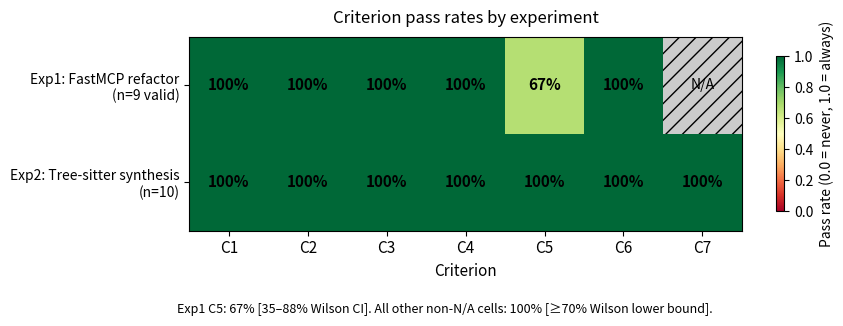

The script that saved this image: (Note: this script raises an exception after producing the figure.)
import matplotlib
matplotlib.use('Agg')
import matplotlib.pyplot as plt
import matplotlib.patches as mpatches
import numpy as np

# Criterion pass rates read from analysis.json for both experiments.
# Exp1: C1-C6 (9 valid runs, control-1 drift excluded).
# Exp2: C1-C7 (10 runs, all valid -- ceiling effect).
# Exp1 has no C7; represented as NaN and rendered as a hatched N/A cell.

criteria = ['C1', 'C2', 'C3', 'C4', 'C5', 'C6', 'C7']

rows = [
    'Exp1: FastMCP refactor\n(n=9 valid)',
    'Exp2: Tree-sitter synthesis\n(n=10)',
]

data = np.array([
    [1.0,  1.0,  1.0,  1.0,  0.67, 1.0,  np.nan],  # Exp1 C1-C6; C7 N/A
    [1.0,  1.0,  1.0,  1.0,  1.0,  1.0,  1.0   ],  # Exp2 C1-C7
])

fig, ax = plt.subplots(figsize=(9, 3))

# Mask NaN for imshow
masked = np.ma.masked_invalid(data)
cmap = plt.get_cmap('RdYlGn')
cmap.set_bad('#cccccc')
im = ax.imshow(masked, cmap=cmap, vmin=0, vmax=1, aspect='auto')

ax.set_xticks(range(len(criteria)))
ax.set_xticklabels(criteria, fontsize=11)
ax.set_yticks(range(len(rows)))
ax.set_yticklabels(rows, fontsize=10)
ax.set_xlabel('Criterion', fontsize=11)

# Cell annotations
for i in range(len(rows)):
    for j in range(len(criteria)):
        val = data[i, j]
        if np.isnan(val):
            # Hatch over the grey bad-color cell
            ax.add_patch(mpatches.Rectangle(
                (j - 0.5, i - 0.5), 1, 1,
                fill=True, facecolor='#cccccc', edgecolor='black', hatch='//', linewidth=0
            ))
            ax.text(j, i, 'N/A', ha='center', va='center', fontsize=10, color='black')
        else:
            text_color = 'white' if val < 0.4 else 'black'
            ax.text(j, i, f'{val:.0%}', ha='center', va='center',
                    fontsize=11, color=text_color, fontweight='bold')

plt.colorbar(im, ax=ax, label='Pass rate (0.0 = never, 1.0 = always)', shrink=0.8)

ax.set_title('Criterion pass rates by experiment', fontsize=12, pad=10)

fig.text(
    0.5, -0.06,
    'Exp1 C5: 67% [35\u201388% Wilson CI]. All other non-N/A cells: 100% [\u226570% Wilson lower bound].',
    ha='center', fontsize=9, style='italic'
)

plt.tight_layout()
plt.savefig('figures/fig2-criterion-pass-rates.png', dpi=150, bbox_inches='tight')
print('Saved figures/fig2-criterion-pass-rates.png')
